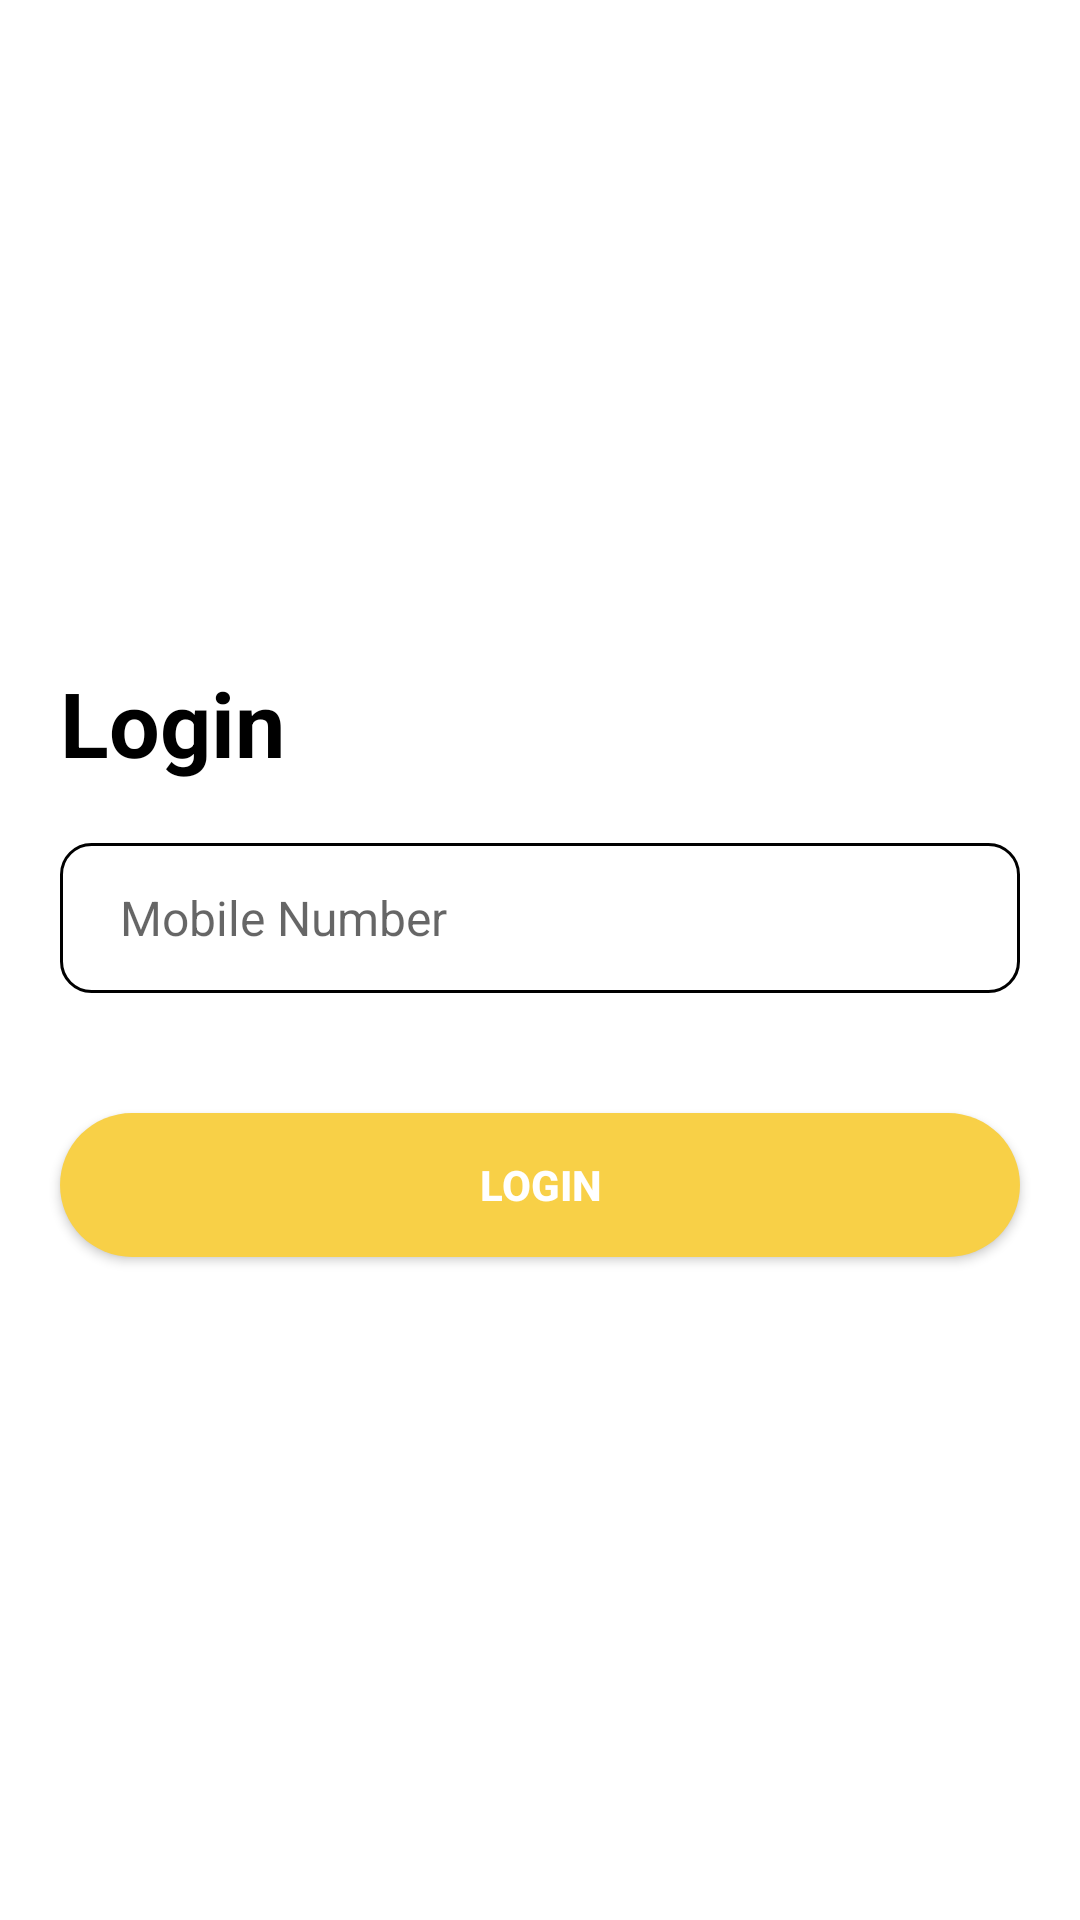

The Android layout XML behind this screen, and the referenced resources:
<!-- AndroidManifest.xml: application theme Theme.ChopeChatDemo -->
<!-- res/layout/fragment_login.xml -->
<?xml version="1.0" encoding="utf-8"?>
<androidx.constraintlayout.widget.ConstraintLayout xmlns:android="http://schemas.android.com/apk/res/android"
    xmlns:tools="http://schemas.android.com/tools"
    android:layout_width="match_parent"
    android:layout_height="match_parent">
    <LinearLayout
        android:layout_width="match_parent"
        android:layout_height="match_parent"
        android:orientation="vertical"
        android:gravity="center"
        tools:context=".Register">

        <TextView
            android:layout_width="wrap_content"
            android:layout_height="wrap_content"
            android:layout_gravity="left"
            android:layout_marginStart="20dp"
            android:gravity="center"
            android:text="@string/login"
            android:textColor="@color/black"
            android:textSize="30sp"
            android:textStyle="bold" />


        <EditText
            android:textColor="@color/black"
            android:importantForAutofill="no"
            android:id="@+id/edt_mobile_login"
            android:layout_marginTop="20dp"
            android:layout_width="match_parent"
            android:layout_marginStart="20dp"
            android:layout_marginEnd="20dp"
            android:hint="@string/mobile_number"
            android:inputType="number"
            android:maxLines="1"
            android:background="@drawable/round_edit_text"
            android:paddingStart="20dp"
            android:paddingEnd="0dp"
            android:textSize="16sp"
            android:layout_height="50dp"/>


        <androidx.appcompat.widget.AppCompatButton
            android:id="@+id/btn_login"
            android:layout_width="match_parent"
            android:layout_height="wrap_content"
            android:layout_marginTop="40dp"
            android:layout_marginEnd="20dp"
            android:layout_marginStart="20dp"
            android:text="@string/login"
            android:textColor="@color/white"
            android:textStyle="bold"
            android:background="@drawable/round_button"/>
    </LinearLayout>

</androidx.constraintlayout.widget.ConstraintLayout>
<!-- resources referenced by this layout -->
<resources>
  <color name="black">#FF000000</color>
  <color name="white">#FFFFFFFF</color>
  <!-- drawable round_button (drawable) -->
  <?xml version="1.0" encoding="utf-8"?>
  <shape xmlns:android="http://schemas.android.com/apk/res/android"
      android:shape="rectangle">
  
      <corners android:radius="1000dp"/>
      <solid android:color="@color/yellow_chope"/>
  </shape>
  <!-- drawable round_edit_text (drawable) -->
  <?xml version="1.0" encoding="utf-8"?>
  <shape xmlns:android="http://schemas.android.com/apk/res/android"
      android:shape="rectangle">
      <corners android:radius="10dp"/>
      <solid android:color="@color/white"/>
      <stroke
          android:color="@color/black"
          android:width="1dp"/>
  </shape>
  <string name="login">Login</string>
  <string name="mobile_number">Mobile Number</string>
  <style name="Theme.ChopeChatDemo" parent="Theme.MaterialComponents.DayNight.NoActionBar">
          
          <item name="colorPrimary">@color/purple_500</item>
          <item name="colorPrimaryVariant">@color/purple_700</item>
          <item name="colorOnPrimary">@color/white</item>
          
          <item name="colorSecondary">@color/teal_200</item>
          <item name="colorSecondaryVariant">@color/teal_700</item>
          <item name="colorOnSecondary">@color/black</item>
          
          <item name="android:statusBarColor" tools:targetApi="l">?attr/colorPrimaryVariant</item>
          
      </style>
  <color name="yellow_chope">#F8D047</color>
  <color name="purple_500">#F8D047</color>
  <color name="purple_700">#F8D047</color>
  <color name="teal_200">#FF03DAC5</color>
  <color name="teal_700">#FF018786</color>
</resources>
